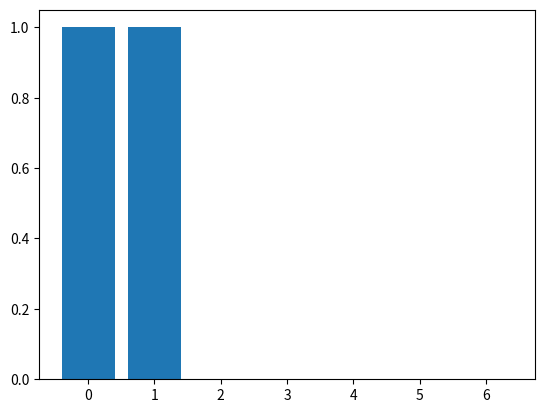

Generate this figure with matplotlib:
'''
This example derives from this tutorial: https://www.datacamp.com/tutorial/markov-chains-python-tutorial
[redacted]

Matrix convention:

states = ["Occupied","Unoccupied"]
transitionName = [["OO_0_0_0_0","OU_0_0_0_0"],["UU_0_0_0_0","UO_0_0_0_0"]] ----> "OO Monday, 13.06.2023 h 20.30" = OO_6_2_20_30
transitionMatrix = [ [0.1], [0.2]  ]

'''

import matplotlib.pyplot as plt
import numpy as np
import pandas as pd
import seaborn as sn
import random as rm

# The statespace
states = ["Occupied","Unoccupied"]

# Possible sequences of events simple one
transitionName_occ = [["OO_0_0","OU_0_0"], ["OO_0_1","OU_0_1"]]

transitionName_unocc = [["UU_0_0","UO_0_0"], ["UU_0_1","UO_0_1"]]

# Probabilities matrix (transition matrix)
transitionMatrix_occ = [[0.4,0.6], [0.35,0.65]]
transitionMatrix_unocc  = [[0.7,0.3], [0.8,0.2]]

'''
# Drop error if the sum of singular probabilities exceed 1
if sum(transitionMatrix[0])+sum(transitionMatrix[1]) != 2:
    print("Error: sum of probabilities of transition matrix higher than 1. Please check matrix.")
else: print("Transition matrix is well defined.")

'''
# A function that implements the Markov model to forecast the occupancy.
def occupancy_forecast(days):
    # Choose the starting state
    OccupancyToday = "Occupied"
    print("Start state: " + OccupancyToday)
    # Shall store the sequence of states taken. So, this only has the starting state for now.
    OccupancyList = [OccupancyToday]
    i = 0
    # To calculate the probability of the activityList
    prob = 1
    while i != days:
        if OccupancyToday == "Occupied":
            for n in range(len(transitionName_occ)):
                # assign coherent not random possible change
                change = np.random.choice(transitionName_occ[n], replace=True, p=transitionMatrix_occ[n])

                # Loop through lists elements
                for k in range(len(transitionName_occ)):
                    for j in range(len(transitionName_occ[k])):

                        # When we have a match between change and list item, then pick the transition probability
                        if change == transitionName_occ[k][j] and 'OO' in change:
                            prob = prob * float(transitionMatrix_occ[k][j])
                            OccupancyList.append("Occupied")
                            pass
                        elif change == transitionName_occ[k][j] and 'OU' in change:
                            prob = prob * float(transitionMatrix_occ[k][j])
                            OccupancyToday = "Unoccupied"
                            OccupancyList.append("Unoccupied")

        elif OccupancyToday == "Unoccupied":
            for n in range(len(transitionName_unocc)):
                # assign coherent not random possible change
                change = np.random.choice(transitionName_unocc[n], replace=True, p=transitionMatrix_unocc[n])

                # Loop through lists elements
                for k in range(len(transitionName_unocc)):
                    for j in range(len(transitionName_unocc[k])):

                        # When we have a match between change and list item, then pick the transition probability
                        if change == transitionName_unocc[k][j] and 'UO' in change:
                            prob = prob * float(transitionMatrix_unocc[k][j])
                            OccupancyList.append("Occupied")
                            pass
                        elif change == transitionName_unocc[k][j] and 'UU' in change:
                            prob = prob * float(transitionMatrix_unocc[k][j])
                            OccupancyToday = "Unoccupied"
                            OccupancyList.append("Unoccupied")

        i += 1
    print("Possible states: " + str(OccupancyList))
    print("End state after "+ str(days) + " days: " + OccupancyToday)
    print("Probability of the possible sequence of states: " + str(prob))

    print(days)
    dd = []
    cs = []
    for d, s in zip(range(days), OccupancyList):
        dd.append(d)
        if s == 'Occupied':
            cs.append(1)
        else:
            cs.append(0)

    # make plot
    plt.bar(dd, height=cs)
    plt.show()

# Function that forecasts the possible state for the next x days

occupancy_forecast(7)
